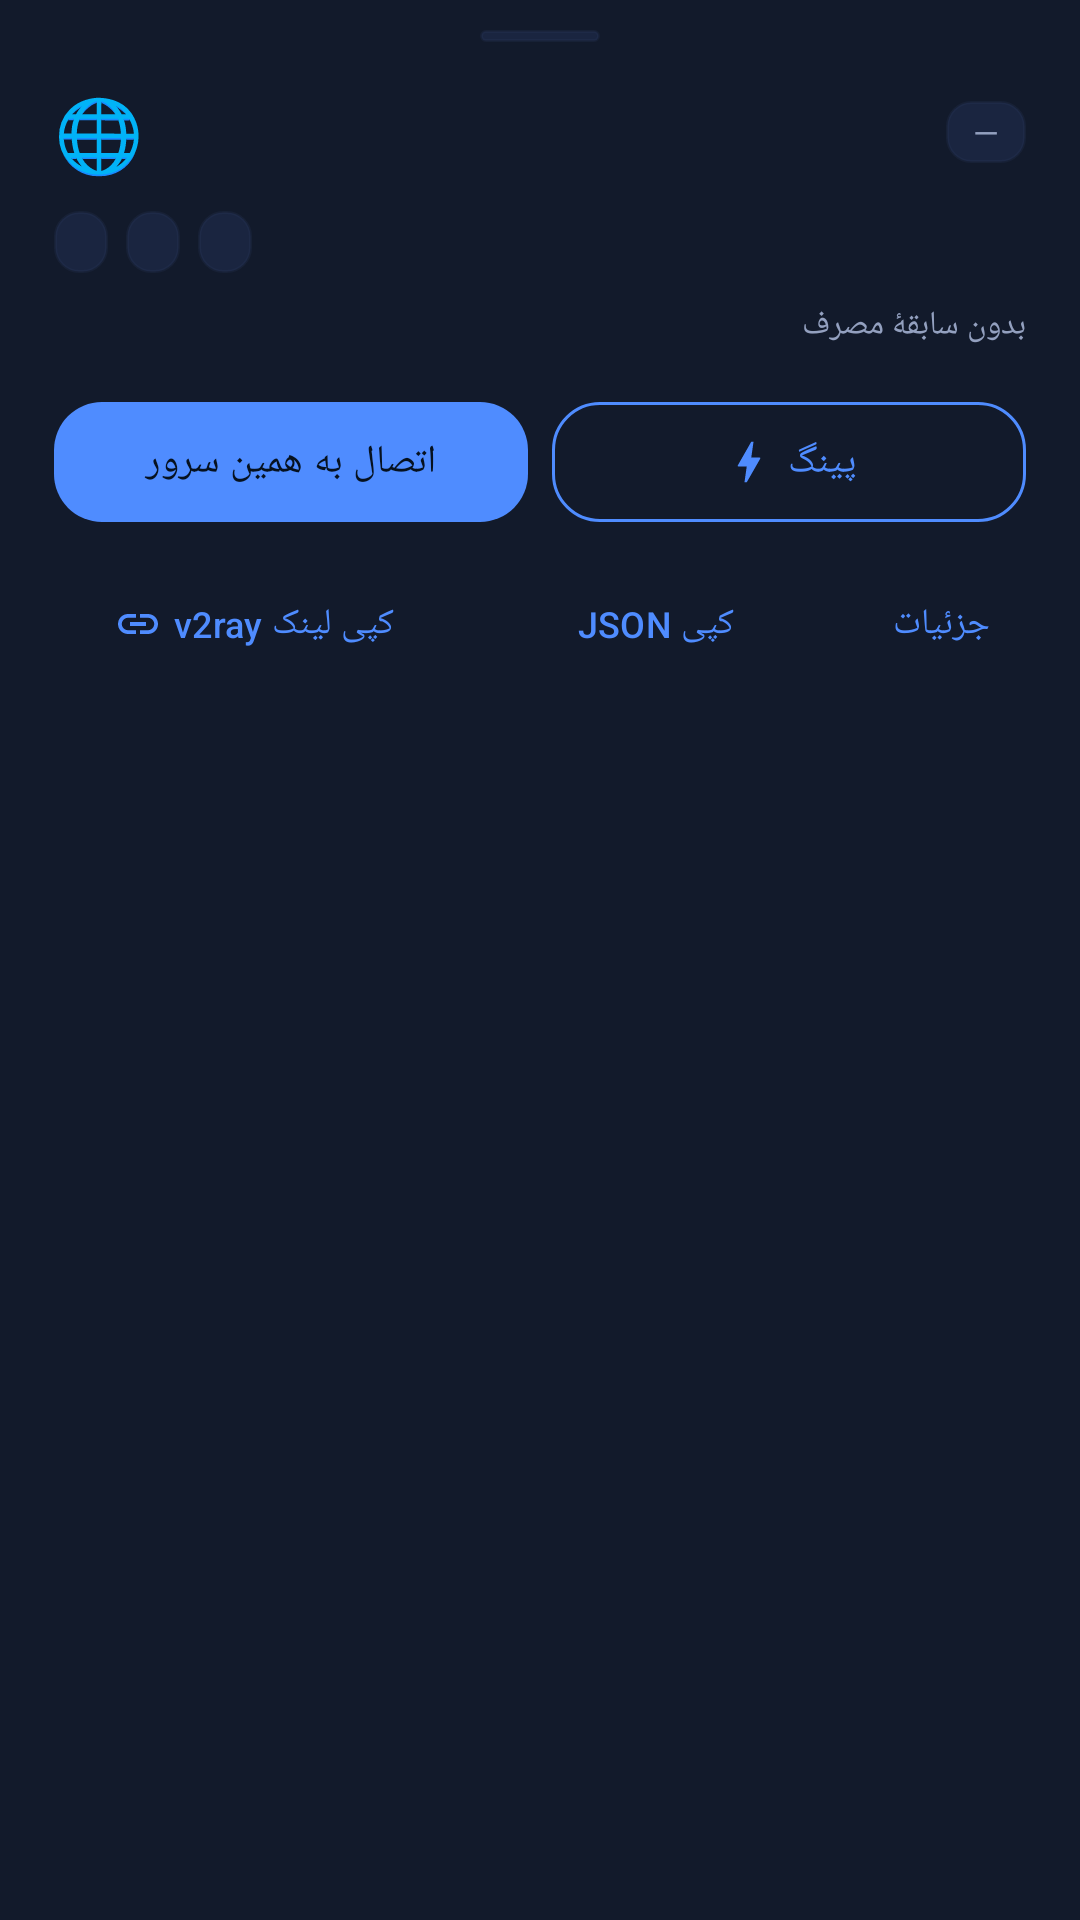

Write the Android layout XML for this screen, with the resource values it uses.
<!-- AndroidManifest.xml: application theme Theme.MvpnTrial -->
<!-- res/layout/dialog_server.xml -->
<?xml version="1.0" encoding="utf-8"?>
<LinearLayout xmlns:android="http://schemas.android.com/apk/res/android"
    xmlns:app="http://schemas.android.com/apk/res-auto"
    android:layout_width="match_parent"
    android:layout_height="wrap_content"
    android:background="@color/surface"
    android:orientation="vertical"
    android:paddingHorizontal="18dp"
    android:paddingTop="10dp"
    android:paddingBottom="22dp">

    <View
        android:layout_width="40dp"
        android:layout_height="4dp"
        android:layout_gravity="center_horizontal"
        android:background="@drawable/bg_badge" />

    <LinearLayout
        android:layout_width="match_parent"
        android:layout_height="wrap_content"
        android:layout_marginTop="14dp"
        android:gravity="center_vertical"
        android:orientation="horizontal">

        <TextView
            android:id="@+id/sheetFlag"
            android:layout_width="wrap_content"
            android:layout_height="wrap_content"
            android:text="🌐"
            android:textSize="24sp" />

        <TextView
            android:id="@+id/sheetName"
            android:layout_width="0dp"
            android:layout_height="wrap_content"
            android:layout_marginStart="10dp"
            android:layout_weight="1"
            android:textColor="@color/text"
            android:textSize="16sp"
            android:textStyle="bold" />

        <TextView
            android:id="@+id/sheetPing"
            android:layout_width="wrap_content"
            android:layout_height="wrap_content"
            android:background="@drawable/bg_badge"
            android:paddingHorizontal="9dp"
            android:paddingVertical="3dp"
            android:text="@string/ping_none"
            android:textColor="@color/text_dim"
            android:textSize="11sp" />
    </LinearLayout>

    <LinearLayout
        android:layout_width="match_parent"
        android:layout_height="wrap_content"
        android:layout_marginTop="10dp"
        android:orientation="horizontal">

        <TextView
            android:id="@+id/sheetType"
            android:layout_width="wrap_content"
            android:layout_height="wrap_content"
            android:background="@drawable/bg_badge"
            android:paddingHorizontal="9dp"
            android:paddingVertical="3dp"
            android:textColor="@color/accent"
            android:textSize="11sp" />

        <TextView
            android:id="@+id/sheetPrice"
            android:layout_width="wrap_content"
            android:layout_height="wrap_content"
            android:layout_marginStart="6dp"
            android:background="@drawable/bg_badge"
            android:paddingHorizontal="9dp"
            android:paddingVertical="3dp"
            android:textColor="@color/paid"
            android:textSize="11sp" />

        <TextView
            android:id="@+id/sheetLocation"
            android:layout_width="wrap_content"
            android:layout_height="wrap_content"
            android:layout_marginStart="6dp"
            android:background="@drawable/bg_badge"
            android:paddingHorizontal="9dp"
            android:paddingVertical="3dp"
            android:textColor="@color/text_dim"
            android:textSize="11sp" />
    </LinearLayout>

    <TextView
        android:id="@+id/sheetUsage"
        android:layout_width="match_parent"
        android:layout_height="wrap_content"
        android:layout_marginTop="10dp"
        android:text="@string/badge_no_usage"
        android:textColor="@color/text_dim"
        android:textSize="11sp" />

    <TextView
        android:id="@+id/sheetState"
        android:layout_width="match_parent"
        android:layout_height="wrap_content"
        android:layout_marginTop="6dp"
        android:textColor="@color/warn"
        android:textSize="11sp"
        android:visibility="gone" />

    <LinearLayout
        android:layout_width="match_parent"
        android:layout_height="wrap_content"
        android:layout_marginTop="14dp"
        android:orientation="horizontal">

        <com.google.android.material.button.MaterialButton
            android:id="@+id/sheetConnect"
            android:layout_width="0dp"
            android:layout_height="48dp"
            android:layout_weight="1"
            android:text="@string/btn_connect_this"
            android:textSize="13sp"
            app:cornerRadius="16dp" />

        <com.google.android.material.button.MaterialButton
            android:id="@+id/sheetPingButton"
            style="@style/Widget.Material3.Button.OutlinedButton"
            android:layout_width="0dp"
            android:layout_height="48dp"
            android:layout_marginStart="8dp"
            android:layout_weight="1"
            android:text="@string/btn_ping"
            android:textSize="13sp"
            app:cornerRadius="16dp"
            app:icon="@drawable/ic_bolt"
            app:iconGravity="textStart"
            app:iconPadding="4dp"
            app:strokeColor="@color/primary" />
    </LinearLayout>

    <LinearLayout
        android:layout_width="match_parent"
        android:layout_height="wrap_content"
        android:layout_marginTop="8dp"
        android:orientation="horizontal">

        <com.google.android.material.button.MaterialButton
            android:id="@+id/sheetCopyLink"
            style="@style/Widget.Material3.Button.TextButton"
            android:layout_width="0dp"
            android:layout_height="44dp"
            android:layout_weight="1"
            android:text="@string/btn_copy_link_v2ray"
            android:textSize="12sp"
            app:icon="@drawable/ic_link"
            app:iconGravity="textStart"
            app:iconPadding="4dp"
            app:iconSize="16dp" />

        <com.google.android.material.button.MaterialButton
            android:id="@+id/sheetCopyJson"
            style="@style/Widget.Material3.Button.TextButton"
            android:layout_width="0dp"
            android:layout_height="44dp"
            android:layout_weight="1"
            android:text="@string/btn_copy_json"
            android:textSize="12sp" />

        <com.google.android.material.button.MaterialButton
            android:id="@+id/sheetDetails"
            style="@style/Widget.Material3.Button.TextButton"
            android:layout_width="wrap_content"
            android:layout_height="44dp"
            android:minWidth="0dp"
            android:text="@string/btn_details_full"
            android:textSize="12sp" />
    </LinearLayout>
</LinearLayout>
<!-- resources referenced by this layout -->
<resources>
  <color name="accent">#FF35D0BA</color>
  <color name="paid">#FFFFB13B</color>
  <color name="primary">#FF4F8CFF</color>
  <color name="surface">#FF121A2B</color>
  <color name="text">#FFF2F6FF</color>
  <color name="text_dim">#FF93A0BF</color>
  <color name="warn">#FFFFC14D</color>
  <!-- drawable bg_badge (drawable) -->
  <?xml version="1.0" encoding="utf-8"?>
  <shape xmlns:android="http://schemas.android.com/apk/res/android" android:shape="rectangle">
      <solid android:color="@color/surface_alt" />
      <corners android:radius="8dp" />
      <stroke android:width="1dp" android:color="#332F3F63" />
  </shape>
  <!-- drawable ic_bolt (drawable) -->
  <vector xmlns:android="http://schemas.android.com/apk/res/android"
      android:width="20dp"
      android:height="20dp"
      android:viewportWidth="24"
      android:viewportHeight="24"
      android:tint="@color/text">
      <path
          android:fillColor="#FFFFFFFF"
          android:pathData="M11,21h-1l1,-7H7.5c-0.88,0 -0.33,-0.75 -0.31,-0.78C8.48,10.94 10.42,7.54 13.01,3h1l-1,7h3.51c0.4,0 0.62,0.19 0.4,0.66C12.97,17.55 11,21 11,21z" />
  </vector>
  <!-- drawable ic_link (drawable) -->
  <vector xmlns:android="http://schemas.android.com/apk/res/android"
      android:width="18dp"
      android:height="18dp"
      android:viewportWidth="24"
      android:viewportHeight="24"
      android:tint="@color/accent">
      <path
          android:fillColor="#FFFFFFFF"
          android:pathData="M3.9,12c0,-1.71 1.39,-3.1 3.1,-3.1h4V7H7c-2.76,0 -5,2.24 -5,5s2.24,5 5,5h4v-1.9H7c-1.71,0 -3.1,-1.39 -3.1,-3.1zM8,13h8v-2H8v2zM17,7h-4v1.9h4c1.71,0 3.1,1.39 3.1,3.1s-1.39,3.1 -3.1,3.1h-4V17h4c2.76,0 5,-2.24 5,-5s-2.24,-5 -5,-5z" />
  </vector>
  <string name="badge_no_usage">بدون سابقهٔ مصرف</string>
  <string name="btn_connect_this">اتصال به همین سرور</string>
  <string name="btn_copy_json">کپی JSON</string>
  <string name="btn_copy_link_v2ray">کپی لینک v2ray</string>
  <string name="btn_details_full">جزئیات</string>
  <string name="btn_ping">پینگ</string>
  <string name="ping_none">—</string>
  <style name="Theme.MvpnTrial" parent="Theme.Material3.Dark.NoActionBar">
          <item name="colorPrimary">@color/primary</item>
          <item name="colorOnPrimary">#FF06111F</item>
          <item name="colorPrimaryContainer">@color/primary_dark</item>
          <item name="colorSecondary">@color/accent</item>
          <item name="android:colorBackground">@color/bg</item>
          <item name="colorSurface">@color/surface</item>
          <item name="colorSurfaceVariant">@color/surface_alt</item>
          <item name="android:statusBarColor">@color/bg</item>
          <item name="android:navigationBarColor">@color/bg</item>
          <item name="android:textColorPrimary">@color/text</item>
          <item name="android:textColorSecondary">@color/text_dim</item>
          <item name="materialButtonStyle">@style/Widget.MvpnTrial.Button</item>
          <item name="android:windowLayoutInDisplayCutoutMode" tools:targetApi="27">shortEdges</item>
      </style>
  <color name="surface_alt">#FF1A2540</color>
  <color name="primary_dark">#FF274B8F</color>
  <color name="bg">#FF070B14</color>
  <style name="Widget.MvpnTrial.Button" parent="Widget.Material3.Button">
          <item name="android:textAllCaps">false</item>
          <item name="cornerRadius">14dp</item>
      </style>
</resources>
